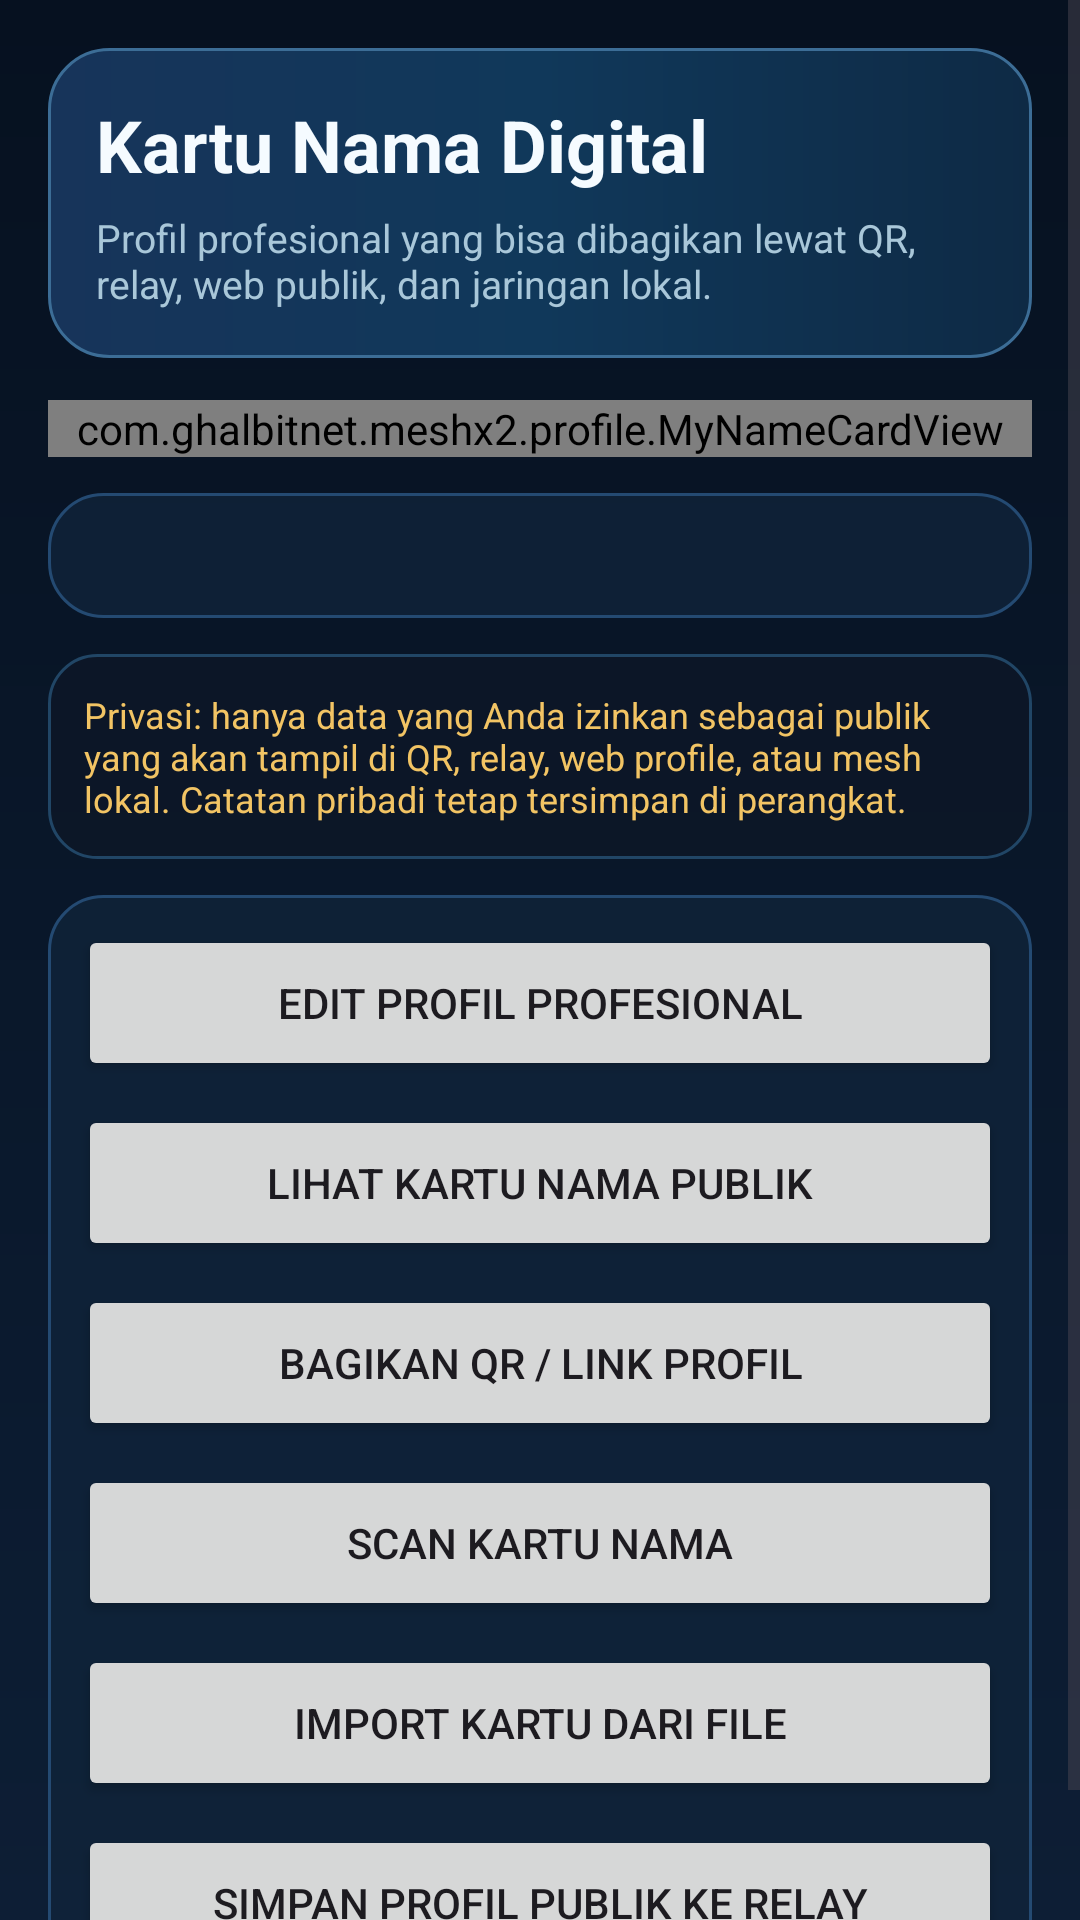

Reconstruct the res/layout file that produces this screen, plus the resources it refers to.
<!-- AndroidManifest.xml: application theme Theme.GhalbitMeshX2 -->
<!-- res/layout/activity_my_profile.xml -->
<?xml version="1.0" encoding="utf-8"?>
<LinearLayout xmlns:android="http://schemas.android.com/apk/res/android"
    android:layout_width="match_parent"
    android:layout_height="match_parent"
    android:background="@drawable/bg_ghalbit_screen"
    android:orientation="vertical">

    <ScrollView
        android:layout_width="match_parent"
        android:layout_height="0dp"
        android:layout_weight="1"
        android:fillViewport="true">

        <LinearLayout
            android:layout_width="match_parent"
            android:layout_height="wrap_content"
            android:orientation="vertical"
            android:padding="16dp">

            <LinearLayout
                android:layout_width="match_parent"
                android:layout_height="wrap_content"
                android:background="@drawable/bg_ghalbit_hero"
                android:orientation="vertical"
                android:padding="16dp">

                <TextView
                    android:layout_width="match_parent"
                    android:layout_height="wrap_content"
                    android:text="Kartu Nama Digital"
                    android:textColor="#F5FBFF"
                    android:textSize="24sp"
                    android:textStyle="bold" />

                <TextView
                    android:layout_width="match_parent"
                    android:layout_height="wrap_content"
                    android:layout_marginTop="6dp"
                    android:text="Profil profesional yang bisa dibagikan lewat QR, relay, web publik, dan jaringan lokal."
                    android:textColor="#A9C7D9"
                    android:textSize="13sp" />
            </LinearLayout>

            <com.ghalbitnet.meshx2.profile.MyNameCardView
                android:id="@+id/viewMyNameCard"
                android:layout_width="match_parent"
                android:layout_height="wrap_content"
                android:layout_marginTop="14dp" />

            <TextView
                android:id="@+id/txtProfileMeta"
                android:layout_width="match_parent"
                android:layout_height="wrap_content"
                android:layout_marginTop="12dp"
                android:background="@drawable/bg_ghalbit_card"
                android:padding="12dp"
                android:textColor="#D8E8F4"
                android:textSize="13sp" />

            <TextView
                android:layout_width="match_parent"
                android:layout_height="wrap_content"
                android:layout_marginTop="12dp"
                android:background="@drawable/bg_ghalbit_log"
                android:padding="12dp"
                android:text="Privasi: hanya data yang Anda izinkan sebagai publik yang akan tampil di QR, relay, web profile, atau mesh lokal. Catatan pribadi tetap tersimpan di perangkat."
                android:textColor="#F2C464"
                android:textSize="12sp" />

            <LinearLayout
                android:layout_width="match_parent"
                android:layout_height="wrap_content"
                android:layout_marginTop="12dp"
                android:background="@drawable/bg_ghalbit_card"
                android:orientation="vertical"
                android:padding="10dp">

                <Button
                    android:id="@+id/btnEditMyProfile"
                    android:layout_width="match_parent"
                    android:layout_height="52dp"
                    android:text="Edit Profil Profesional" />

                <Button
                    android:id="@+id/btnPreviewPublicCard"
                    android:layout_width="match_parent"
                    android:layout_height="52dp"
                    android:layout_marginTop="8dp"
                    android:text="Lihat Kartu Nama Publik" />

                <Button
                    android:id="@+id/btnShareMyQr"
                    android:layout_width="match_parent"
                    android:layout_height="52dp"
                    android:layout_marginTop="8dp"
                    android:text="Bagikan QR / Link Profil" />

                <Button
                    android:id="@+id/btnScanContactQr"
                    android:layout_width="match_parent"
                    android:layout_height="52dp"
                    android:layout_marginTop="8dp"
                    android:text="Scan Kartu Nama" />

                <Button
                    android:id="@+id/btnImportContactFile"
                    android:layout_width="match_parent"
                    android:layout_height="52dp"
                    android:layout_marginTop="8dp"
                    android:text="Import Kartu dari File" />

                <Button
                    android:id="@+id/btnSyncMyProfile"
                    android:layout_width="match_parent"
                    android:layout_height="52dp"
                    android:layout_marginTop="8dp"
                    android:text="Simpan Profil Publik ke Relay" />
            </LinearLayout>
        </LinearLayout>
    </ScrollView>
</LinearLayout>
<!-- resources referenced by this layout -->
<resources>
  <!-- drawable bg_ghalbit_card (drawable) -->
  <?xml version="1.0" encoding="utf-8"?>
  <shape xmlns:android="http://schemas.android.com/apk/res/android">
      <corners android:radius="18dp" />
      <solid android:color="#CC10233A" />
      <stroke
          android:width="1dp"
          android:color="#244A72" />
  </shape>
  <!-- drawable bg_ghalbit_hero (drawable) -->
  <?xml version="1.0" encoding="utf-8"?>
  <shape xmlns:android="http://schemas.android.com/apk/res/android">
      <corners android:radius="20dp" />
      <gradient
          android:angle="0"
          android:startColor="#17345A"
          android:centerColor="#10385A"
          android:endColor="#0E2A45" />
      <stroke
          android:width="1dp"
          android:color="#3C6D96" />
  </shape>
  <!-- drawable bg_ghalbit_log (drawable) -->
  <?xml version="1.0" encoding="utf-8"?>
  <shape xmlns:android="http://schemas.android.com/apk/res/android">
      <corners android:radius="16dp" />
      <solid android:color="#CC0D1727" />
      <stroke
          android:width="1dp"
          android:color="#214666" />
  </shape>
  <!-- drawable bg_ghalbit_screen (drawable) -->
  <?xml version="1.0" encoding="utf-8"?>
  <shape xmlns:android="http://schemas.android.com/apk/res/android">
      <gradient
          android:angle="270"
          android:startColor="#061120"
          android:endColor="#0D1E35" />
  </shape>
  <style name="Theme.GhalbitMeshX2" parent="Theme.Material3.DayNight.NoActionBar">
  
          
  
          <item name="colorPrimary">
              @android:color/holo_green_dark
          </item>
  
          <item name="colorPrimaryVariant">
              @android:color/holo_green_light
          </item>
  
          <item name="colorOnPrimary">
              @android:color/white
          </item>
  
          
  
          <item name="android:statusBarColor">
              @android:color/black
          </item>
  
          
  
          <item name="android:navigationBarColor">
              @android:color/black
          </item>
  
      </style>
</resources>
